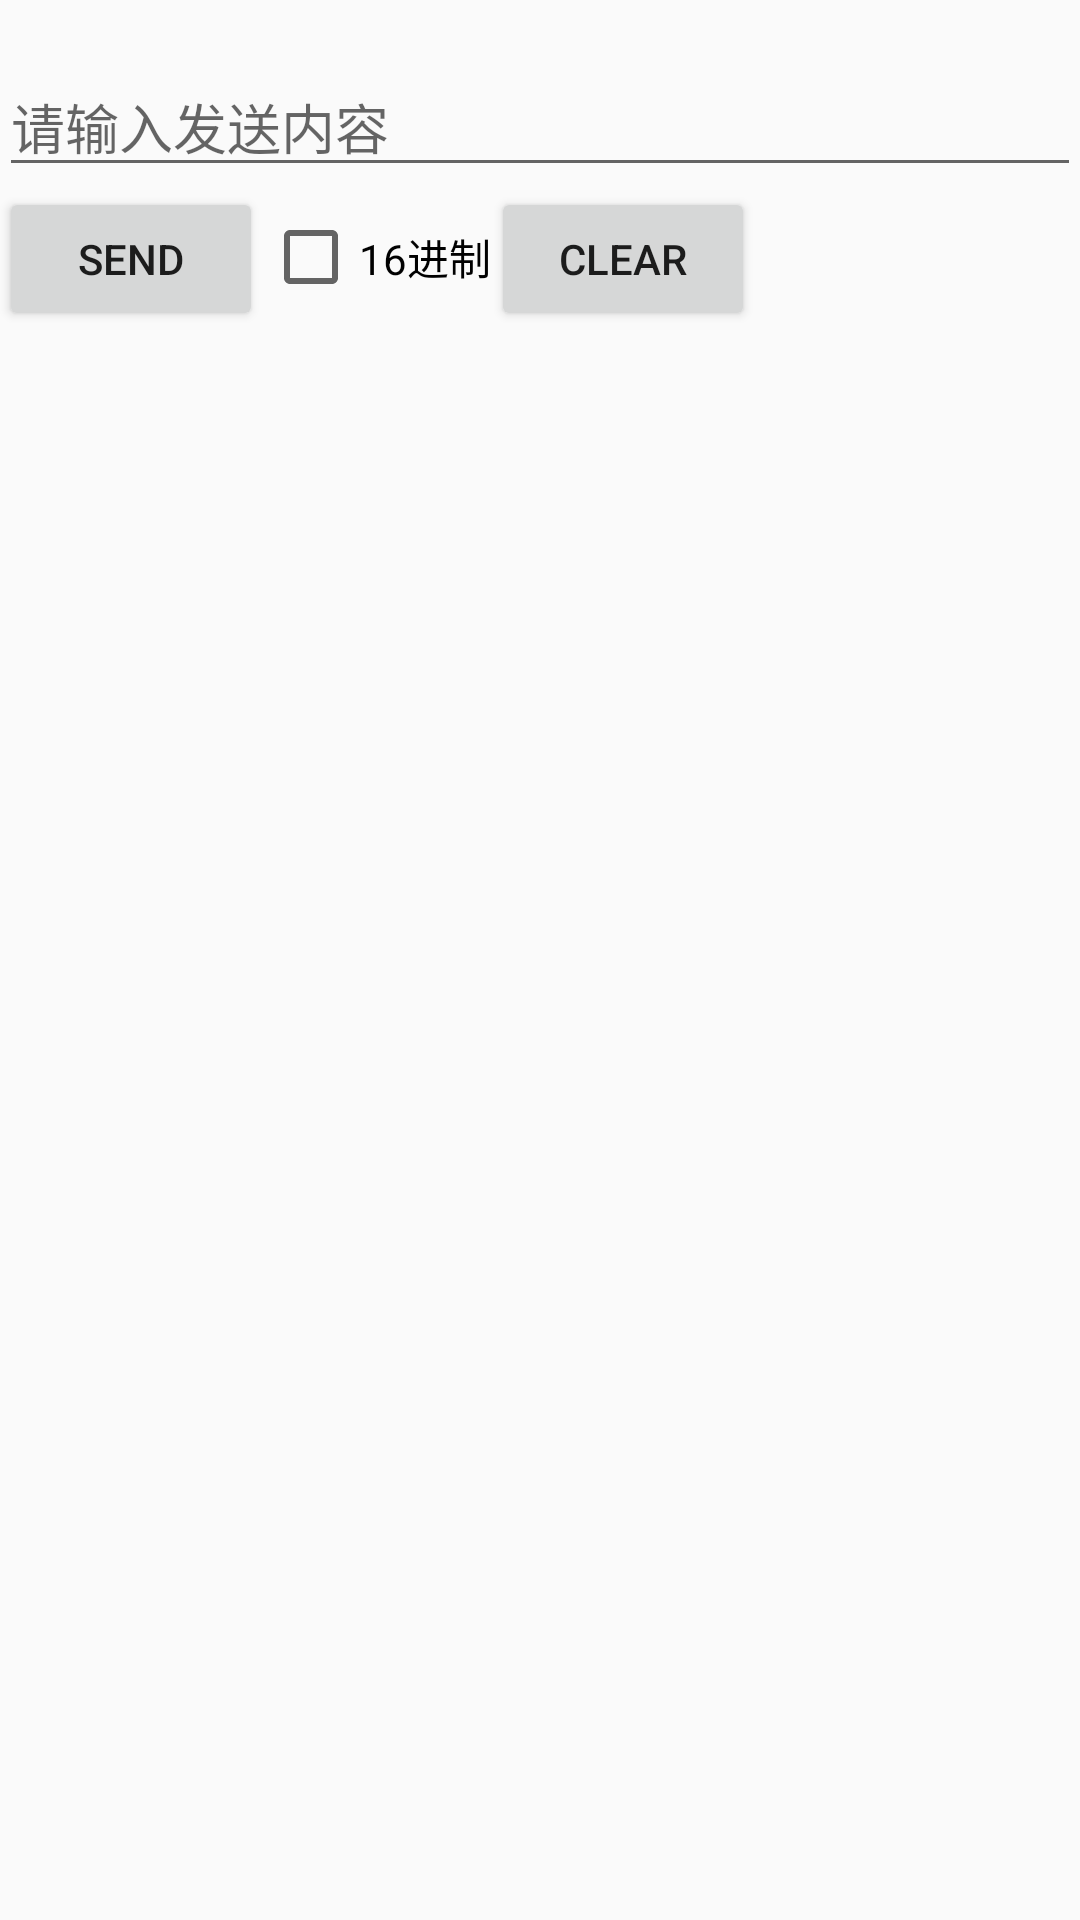

Produce the Android XML layout that renders to this screen, including the resource entries it uses.
<!-- AndroidManifest.xml: application theme AppTheme -->
<!-- res/layout/activity_btconnect.xml -->
<?xml version="1.0" encoding="utf-8"?>
<LinearLayout xmlns:android="http://schemas.android.com/apk/res/android"
    xmlns:tools="http://schemas.android.com/tools"
    android:id="@+id/activity_btconnect"
    android:layout_width="match_parent"
    android:layout_height="match_parent"
    android:orientation="vertical"
    android:paddingBottom="@dimen/activity_vertical_margin"
    android:paddingLeft="@dimen/activity_horizontal_margin"
    android:paddingRight="@dimen/activity_horizontal_margin"
    android:paddingTop="@dimen/activity_vertical_margin"
    tools:context=".bluetooth.btnormal.BTConnectActivity">

    <TextView
        android:id="@+id/connect_state"
        android:layout_width="wrap_content"
        android:layout_height="wrap_content" />

    <EditText
        android:id="@+id/edit"
        android:layout_width="match_parent"
        android:layout_height="wrap_content"
        android:hint="请输入发送内容" />

    <LinearLayout
        android:layout_width="wrap_content"
        android:layout_height="wrap_content">

        <Button
            android:id="@+id/send"
            android:layout_width="wrap_content"
            android:layout_height="wrap_content"
            android:onClick="onClick"
            android:text="send" />

        <CheckBox
            android:id="@+id/checkbox"
            android:layout_width="wrap_content"
            android:layout_height="wrap_content"
            android:text="16进制" />

        <Button
            android:id="@+id/clear"
            android:layout_width="wrap_content"
            android:layout_height="wrap_content"
            android:onClick="onClick"
            android:text="clear" />
    </LinearLayout>


    <ScrollView
        android:layout_width="match_parent"
        android:layout_height="match_parent">

        <TextView
            android:id="@+id/receive"
            android:layout_width="wrap_content"
            android:layout_height="wrap_content" />
    </ScrollView>

</LinearLayout>
<!-- resources referenced by this layout -->
<resources>
  <style name="AppTheme" parent="Theme.AppCompat.Light.DarkActionBar">
          
          <item name="colorPrimary">@color/colorPrimary</item>
          <item name="colorPrimaryDark">@color/colorPrimaryDark</item>
          <item name="colorAccent">@color/colorAccent</item>
      </style>
  <!-- not gathered from this repository: default colours our renderer supplied (Android Studio template values) -->
  <color name="colorPrimary">#FF6200EE</color>
  <color name="colorPrimaryDark">#FF3700B3</color>
  <color name="colorAccent">#FF03DAC5</color>
</resources>
